Image classification data set "dataset_scientific_split" (singuyen0312e9/MangoLeaf on GitHub). Class labels (9): anthracnose, bacterial canker, bacterial spot, cutting weevil, die back, gall midge, healthy, powdery mildew, sooty mould.

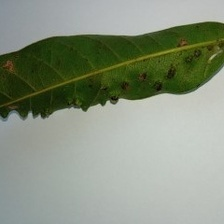
Label: gall midge

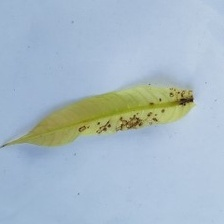
Label: anthracnose

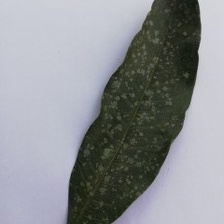
Label: powdery mildew

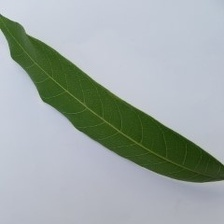
Label: healthy

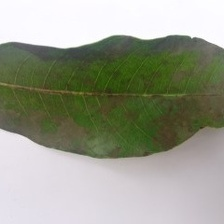
Label: sooty mould

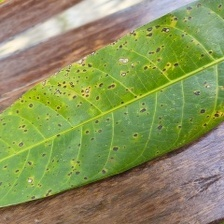
Label: bacterial spot
